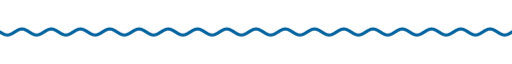
t = 0.00 s
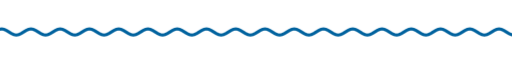
t = 1.67 s
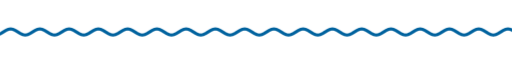
t = 3.33 s
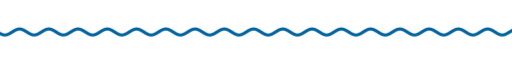
t = 5.00 s
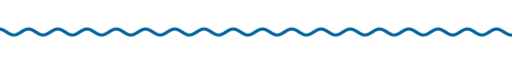
t = 6.67 s
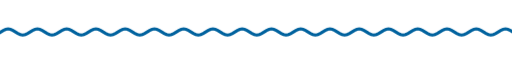
t = 8.33 s

The animated SVG that drew these frames (rendered in a browser with its animation timeline set to each time). Animation: 9 CSS @keyframes rules; frames cover the first 8.33 s, repeats indefinitely.

<svg xmlns="http://www.w3.org/2000/svg" xmlns:xlink="http://www.w3.org/1999/xlink" width="840" height="28" viewBox="0 0 840 28" role="img" aria-label="divider"><title>divider</title><style>text{font-family:G,R,'Google Sans','Segoe UI',Roboto,sans-serif;font-variation-settings:'ROND' 100}
.up{animation:up .8s cubic-bezier(.05,.7,.1,1) both}
.pop{transform-box:fill-box;transform-origin:center;animation:pop .6s cubic-bezier(.34,1.56,.64,1) both}
.fade{animation:fade .9s ease both}
.spin{transform-box:fill-box;transform-origin:center;animation:spin 40s linear infinite}
.spin-r{transform-box:fill-box;transform-origin:center;animation:spin 28s linear infinite reverse}
.bob{transform-box:fill-box;transform-origin:center;animation:bob 7s ease-in-out infinite}
.grow{transform-box:fill-box;transform-origin:left center;animation:grow 1.1s cubic-bezier(.2,0,0,1) both}
.wght{animation:wght 1.6s cubic-bezier(.2,0,0,1) .2s both}
.wave{animation:wave 2.4s linear infinite}
.blink{animation:blink 1s step-end infinite}
@keyframes blink{50%{opacity:0}}
@keyframes up{from{opacity:0;transform:translateY(14px)}to{opacity:1;transform:none}}
@keyframes pop{from{opacity:0;transform:scale(.6)}to{opacity:1;transform:scale(1)}}
@keyframes fade{from{opacity:0}to{opacity:1}}
@keyframes spin{to{transform:rotate(360deg)}}
@keyframes bob{0%,100%{transform:translateY(0) rotate(0)}50%{transform:translateY(-10px) rotate(12deg)}}
@keyframes grow{from{transform:scaleX(0)}to{transform:scaleX(1)}}
@keyframes wght{from{font-variation-settings:'ROND' 100,'wght' 400}to{font-variation-settings:'ROND' 100,'wght' 760}}
@keyframes wave{from{transform:translateX(0)}to{transform:translateX(-48px)}}
@media (prefers-reduced-motion:reduce){*{animation:none!important}}</style><clipPath id="w"><rect x="0" y="0" width="840" height="28"/></clipPath><g clip-path="url(#w)"><path class="wave" d="M0 14.0 L4 16.5 L8 18.3 L12 19.0 L16 18.3 L20 16.5 L24 14.0 L28 11.5 L32 9.7 L36 9.0 L40 9.7 L44 11.5 L48 14.0 L52 16.5 L56 18.3 L60 19.0 L64 18.3 L68 16.5 L72 14.0 L76 11.5 L80 9.7 L84 9.0 L88 9.7 L92 11.5 L96 14.0 L100 16.5 L104 18.3 L108 19.0 L112 18.3 L116 16.5 L120 14.0 L124 11.5 L128 9.7 L132 9.0 L136 9.7 L140 11.5 L144 14.0 L148 16.5 L152 18.3 L156 19.0 L160 18.3 L164 16.5 L168 14.0 L172 11.5 L176 9.7 L180 9.0 L184 9.7 L188 11.5 L192 14.0 L196 16.5 L200 18.3 L204 19.0 L208 18.3 L212 16.5 L216 14.0 L220 11.5 L224 9.7 L228 9.0 L232 9.7 L236 11.5 L240 14.0 L244 16.5 L248 18.3 L252 19.0 L256 18.3 L260 16.5 L264 14.0 L268 11.5 L272 9.7 L276 9.0 L280 9.7 L284 11.5 L288 14.0 L292 16.5 L296 18.3 L300 19.0 L304 18.3 L308 16.5 L312 14.0 L316 11.5 L320 9.7 L324 9.0 L328 9.7 L332 11.5 L336 14.0 L340 16.5 L344 18.3 L348 19.0 L352 18.3 L356 16.5 L360 14.0 L364 11.5 L368 9.7 L372 9.0 L376 9.7 L380 11.5 L384 14.0 L388 16.5 L392 18.3 L396 19.0 L400 18.3 L404 16.5 L408 14.0 L412 11.5 L416 9.7 L420 9.0 L424 9.7 L428 11.5 L432 14.0 L436 16.5 L440 18.3 L444 19.0 L448 18.3 L452 16.5 L456 14.0 L460 11.5 L464 9.7 L468 9.0 L472 9.7 L476 11.5 L480 14.0 L484 16.5 L488 18.3 L492 19.0 L496 18.3 L500 16.5 L504 14.0 L508 11.5 L512 9.7 L516 9.0 L520 9.7 L524 11.5 L528 14.0 L532 16.5 L536 18.3 L540 19.0 L544 18.3 L548 16.5 L552 14.0 L556 11.5 L560 9.7 L564 9.0 L568 9.7 L572 11.5 L576 14.0 L580 16.5 L584 18.3 L588 19.0 L592 18.3 L596 16.5 L600 14.0 L604 11.5 L608 9.7 L612 9.0 L616 9.7 L620 11.5 L624 14.0 L628 16.5 L632 18.3 L636 19.0 L640 18.3 L644 16.5 L648 14.0 L652 11.5 L656 9.7 L660 9.0 L664 9.7 L668 11.5 L672 14.0 L676 16.5 L680 18.3 L684 19.0 L688 18.3 L692 16.5 L696 14.0 L700 11.5 L704 9.7 L708 9.0 L712 9.7 L716 11.5 L720 14.0 L724 16.5 L728 18.3 L732 19.0 L736 18.3 L740 16.5 L744 14.0 L748 11.5 L752 9.7 L756 9.0 L760 9.7 L764 11.5 L768 14.0 L772 16.5 L776 18.3 L780 19.0 L784 18.3 L788 16.5 L792 14.0 L796 11.5 L800 9.7 L804 9.0 L808 9.7 L812 11.5 L816 14.0 L820 16.5 L824 18.3 L828 19.0 L832 18.3 L836 16.5 L840 14.0 L844 11.5 L848 9.7 L852 9.0 L856 9.7 L860 11.5 L864 14.0 L868 16.5 L872 18.3 L876 19.0 L880 18.3 L884 16.5 L888 14.0 L892 11.5 L896 9.7 L900 9.0 L904 9.7 L908 11.5 L912 14.0 L916 16.5 L920 18.3 L924 19.0 L928 18.3 L932 16.5 L936 14.0" fill="none" stroke="#00629e" stroke-width="5" stroke-linecap="round"/></g></svg>
